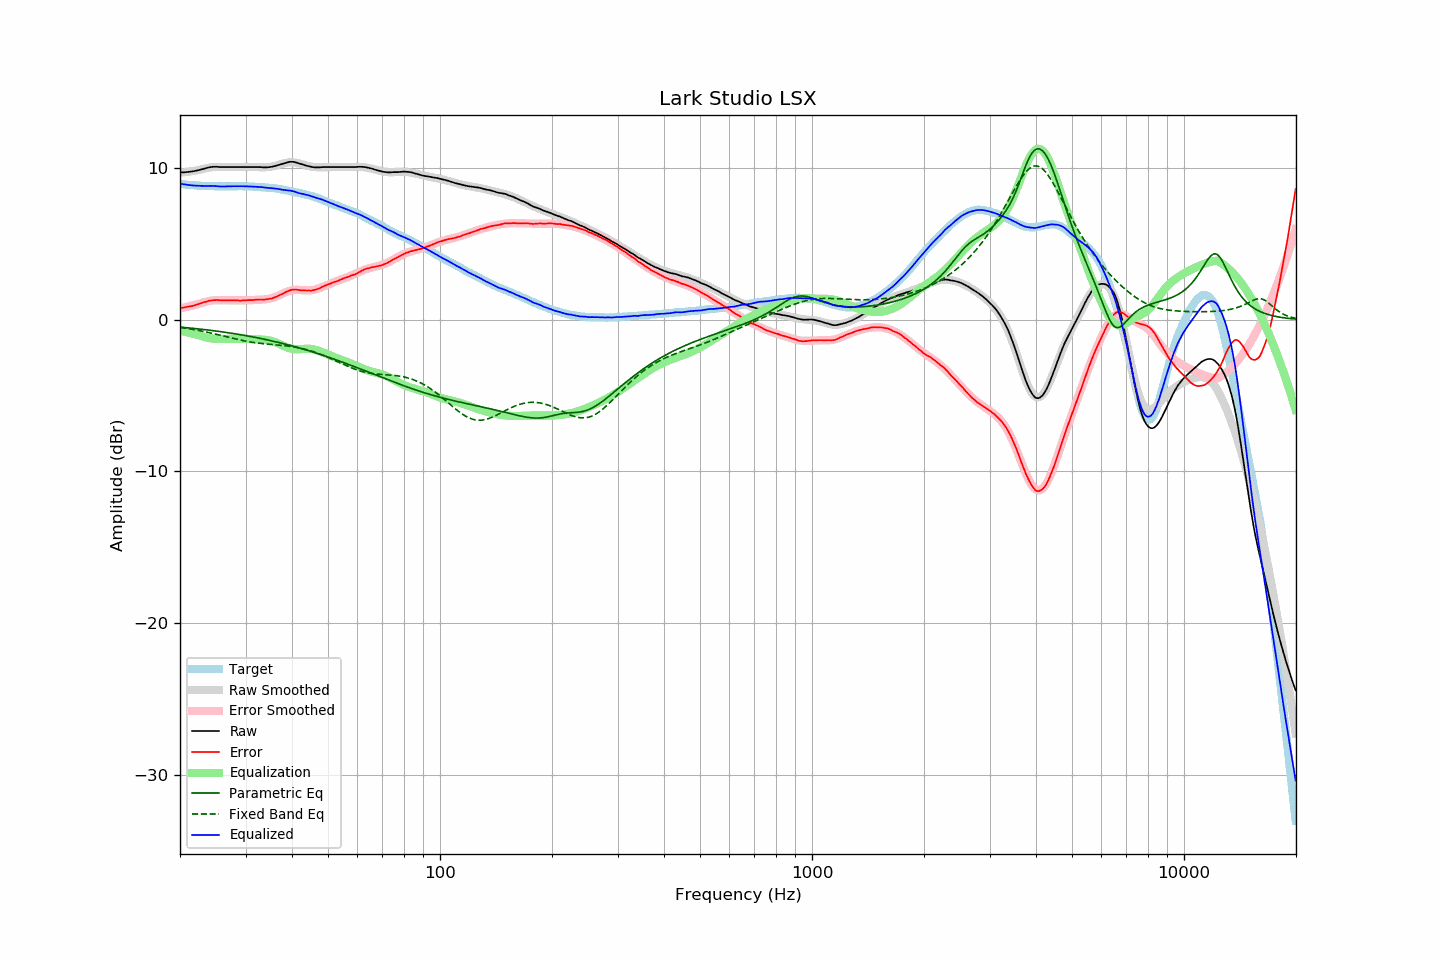

Values plotted in this chart, from the file beside it:
frequency, raw, error, smoothed, error_smoothed, equalization, parametric_eq, fixed_band_eq, equalized_raw, equalized_smoothed, target
20.00, 9.69, 0.75, 9.67, 0.73, -0.73, -0.50, -0.51, 8.96, 8.94, 8.94
20.20, 9.70, 0.77, 9.69, 0.76, -0.76, -0.50, -0.53, 8.95, 8.93, 8.93
20.40, 9.70, 0.78, 9.70, 0.78, -0.78, -0.51, -0.55, 8.92, 8.92, 8.92
20.61, 9.71, 0.80, 9.71, 0.81, -0.81, -0.52, -0.56, 8.91, 8.91, 8.91
20.81, 9.72, 0.83, 9.73, 0.83, -0.83, -0.53, -0.58, 8.89, 8.90, 8.89
21.02, 9.73, 0.85, 9.74, 0.86, -0.86, -0.54, -0.59, 8.88, 8.88, 8.88
21.23, 9.74, 0.87, 9.76, 0.88, -0.88, -0.56, -0.61, 8.86, 8.87, 8.87
21.44, 9.76, 0.88, 9.77, 0.91, -0.91, -0.57, -0.63, 8.86, 8.87, 8.88
21.66, 9.77, 0.91, 9.79, 0.93, -0.93, -0.58, -0.65, 8.84, 8.86, 8.86
21.87, 9.79, 0.93, 9.81, 0.96, -0.96, -0.59, -0.67, 8.83, 8.85, 8.86
22.09, 9.81, 0.97, 9.83, 0.99, -0.99, -0.60, -0.69, 8.83, 8.84, 8.84
22.31, 9.83, 1.00, 9.85, 1.01, -1.01, -0.61, -0.71, 8.82, 8.83, 8.83
22.54, 9.86, 1.04, 9.87, 1.04, -1.04, -0.62, -0.73, 8.82, 8.83, 8.82
22.76, 9.89, 1.07, 9.90, 1.08, -1.08, -0.63, -0.75, 8.81, 8.82, 8.82
22.99, 9.92, 1.11, 9.93, 1.11, -1.11, -0.65, -0.77, 8.81, 8.81, 8.81
23.22, 9.95, 1.15, 9.95, 1.14, -1.14, -0.66, -0.79, 8.81, 8.81, 8.80
23.45, 9.98, 1.17, 9.97, 1.17, -1.17, -0.67, -0.81, 8.81, 8.80, 8.81
23.69, 10.00, 1.20, 10.00, 1.20, -1.20, -0.68, -0.84, 8.80, 8.80, 8.80
23.92, 10.03, 1.24, 10.01, 1.22, -1.22, -0.70, -0.86, 8.81, 8.80, 8.79
24.16, 10.05, 1.25, 10.03, 1.24, -1.24, -0.71, -0.88, 8.81, 8.79, 8.80
24.40, 10.06, 1.26, 10.04, 1.25, -1.25, -0.72, -0.91, 8.81, 8.79, 8.80
24.65, 10.07, 1.28, 10.05, 1.27, -1.27, -0.74, -0.93, 8.81, 8.79, 8.79
24.89, 10.07, 1.28, 10.06, 1.27, -1.27, -0.75, -0.96, 8.80, 8.79, 8.79
25.14, 10.07, 1.29, 10.07, 1.28, -1.28, -0.76, -0.98, 8.79, 8.79, 8.78
25.39, 10.06, 1.28, 10.07, 1.28, -1.28, -0.78, -1.01, 8.78, 8.78, 8.78
25.65, 10.05, 1.27, 10.07, 1.28, -1.28, -0.79, -1.03, 8.77, 8.78, 8.78
25.91, 10.05, 1.27, 10.06, 1.28, -1.28, -0.81, -1.06, 8.77, 8.78, 8.78
26.16, 10.05, 1.26, 10.06, 1.28, -1.28, -0.82, -1.09, 8.77, 8.78, 8.79
26.43, 10.05, 1.27, 10.06, 1.28, -1.28, -0.84, -1.11, 8.77, 8.78, 8.78
26.69, 10.05, 1.27, 10.06, 1.27, -1.27, -0.85, -1.14, 8.78, 8.78, 8.78
26.96, 10.05, 1.27, 10.05, 1.27, -1.27, -0.87, -1.16, 8.78, 8.78, 8.78
27.23, 10.05, 1.27, 10.05, 1.27, -1.27, -0.88, -1.19, 8.78, 8.78, 8.78
27.50, 10.05, 1.27, 10.05, 1.26, -1.26, -0.90, -1.22, 8.79, 8.79, 8.78
27.77, 10.05, 1.26, 10.05, 1.26, -1.26, -0.92, -1.24, 8.79, 8.79, 8.79
28.05, 10.05, 1.27, 10.05, 1.26, -1.26, -0.93, -1.27, 8.79, 8.79, 8.78
28.33, 10.05, 1.26, 10.05, 1.26, -1.26, -0.95, -1.29, 8.79, 8.79, 8.79
28.62, 10.05, 1.26, 10.05, 1.26, -1.26, -0.97, -1.32, 8.79, 8.79, 8.79
28.90, 10.05, 1.25, 10.05, 1.26, -1.26, -0.99, -1.34, 8.79, 8.79, 8.80
29.19, 10.05, 1.25, 10.05, 1.26, -1.26, -1.00, -1.36, 8.79, 8.79, 8.80
29.48, 10.05, 1.26, 10.05, 1.26, -1.26, -1.02, -1.39, 8.79, 8.79, 8.79
29.78, 10.05, 1.26, 10.05, 1.27, -1.27, -1.04, -1.41, 8.79, 8.79, 8.79
30.08, 10.05, 1.26, 10.05, 1.27, -1.27, -1.06, -1.43, 8.78, 8.78, 8.79
30.38, 10.05, 1.28, 10.05, 1.27, -1.27, -1.08, -1.45, 8.78, 8.78, 8.77
30.68, 10.05, 1.28, 10.05, 1.28, -1.28, -1.10, -1.47, 8.77, 8.78, 8.77
30.99, 10.05, 1.28, 10.05, 1.28, -1.28, -1.12, -1.48, 8.77, 8.77, 8.77
31.30, 10.05, 1.28, 10.05, 1.29, -1.29, -1.14, -1.50, 8.77, 8.77, 8.77
31.61, 10.05, 1.29, 10.05, 1.29, -1.29, -1.16, -1.52, 8.76, 8.76, 8.76
31.93, 10.05, 1.31, 10.04, 1.29, -1.29, -1.18, -1.53, 8.76, 8.75, 8.74
32.24, 10.05, 1.30, 10.04, 1.30, -1.30, -1.20, -1.54, 8.75, 8.74, 8.75
32.57, 10.05, 1.32, 10.04, 1.30, -1.30, -1.22, -1.56, 8.75, 8.74, 8.73
32.89, 10.05, 1.32, 10.04, 1.31, -1.31, -1.24, -1.57, 8.74, 8.73, 8.73
33.22, 10.04, 1.32, 10.04, 1.31, -1.31, -1.26, -1.58, 8.73, 8.72, 8.72
33.55, 10.03, 1.31, 10.04, 1.32, -1.32, -1.29, -1.59, 8.71, 8.72, 8.72
33.89, 10.03, 1.32, 10.04, 1.33, -1.33, -1.31, -1.60, 8.70, 8.71, 8.71
34.23, 10.03, 1.34, 10.05, 1.35, -1.35, -1.33, -1.61, 8.69, 8.70, 8.69
34.57, 10.04, 1.35, 10.06, 1.36, -1.36, -1.36, -1.62, 8.68, 8.69, 8.69
34.92, 10.05, 1.38, 10.07, 1.39, -1.39, -1.38, -1.63, 8.67, 8.68, 8.67
35.27, 10.07, 1.38, 10.08, 1.41, -1.41, -1.40, -1.64, 8.66, 8.67, 8.69
35.62, 10.09, 1.43, 10.10, 1.44, -1.44, -1.43, -1.65, 8.65, 8.66, 8.66
35.97, 10.12, 1.46, 10.13, 1.48, -1.48, -1.45, -1.66, 8.64, 8.65, 8.66
... 635 more rows
